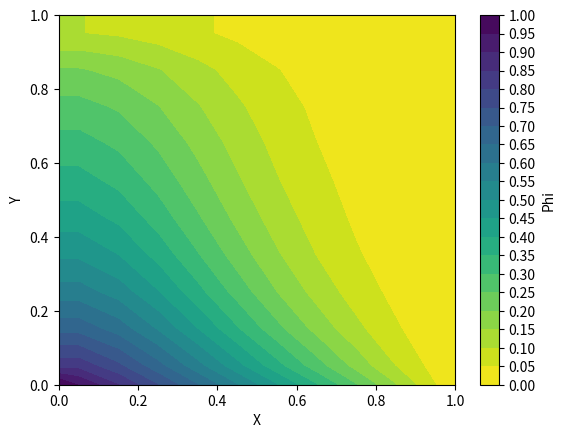

Reproduce this figure in Python. (Note: this script raises an exception after producing the figure.)
import math

import numpy as np
import matplotlib.pyplot as plt
import pandas as pd
import seaborn as sns


def calculate_finite_volume(nx, ny, xnode, ynode, xcell, ycell, u, v, gamma, rho):
    a_w = np.zeros((nx, ny))
    a_e = np.zeros((nx, ny))
    a_n = np.zeros((nx, ny))
    a_s = np.zeros((nx, ny))

    for i in range(1, nx + 1):
        dx = xnode[i] - xnode[i - 1]
        for j in range(1, ny + 1):
            dy = ynode[j] - ynode[j - 1]
            delx_e = xcell[i + 1] - xcell[i]
            delx_w = xcell[i] - xcell[i - 1]
            dely_n = ycell[j + 1] - ycell[j]
            dely_s = ycell[j] - ycell[j - 1]
            a_w[i - 1, j - 1] = gamma * dy / delx_w - min(rho * u[i - 1, j] * dy * (-1), 0)
            a_e[i - 1, j - 1] = gamma * dy / delx_e - min(rho * u[i, j] * dy, 0)
            a_n[i - 1, j - 1] = gamma * dx / dely_n - min(rho * v[i, j] * dx, 0)
            a_s[i - 1, j - 1] = gamma * dx / dely_s - min(rho * v[i, j - 1] * dx * (-1), 0)

    return a_e, a_w, a_n, a_s


def calculate_gauss_seidel(T, nx, ny, ycell, a_e, a_w, a_n, a_s):

    # Initialize loop parameters
    current_error = decay_error = 10
    k = 0
    convergence = np.array([], float)

    a_p = np.zeros((nx, ny))
    for i in range(1, nx + 1):
        for j in range(1, ny + 1):
            a_p[i - 1, j - 1] = a_e[i - 1, j - 1] + a_w[i - 1, j - 1] + a_n[i - 1, j - 1] + a_s[i - 1, j - 1]

    while current_error >= 1e-5:

        # Print error every log10 steps
        if int(math.log10(current_error)) != int(math.log10(decay_error)):
            print("Current error", current_error)
        decay_error = current_error

        T_decay = T.copy()
        for i in range(1, nx + 1):
            for j in range(1, ny + 1):
                if i == 1:
                    Tw = 1 - ycell[j]
                else:
                    Tw = T_decay[i - 1, j]
                if i == nx:
                    Te = T_decay[i, j]
                else:
                    Te = T_decay[i + 1, j]
                if j == 1:
                    Ts = T_decay[i, j]
                else:
                    Ts = T_decay[i, j - 1]
                if j == ny:
                    Tn = 0.0
                else:
                    Tn = T_decay[i, j + 1]
                T_old = T[i, j]
                T_new = (a_e[i - 1, j - 1] * Te + a_w[i - 1, j - 1] * Tw + a_n[i - 1, j - 1] * Tn + a_s[
                    i - 1, j - 1] * Ts) / a_p[i - 1, j - 1]
                T[i, j] = T_old + (T_new - T_old)

        # Update loop parameters
        current_error = abs(np.linalg.norm(T) - np.linalg.norm(T_decay))
        convergence = np.append(convergence, current_error)
        k += 1

    return T, convergence


def calculate_sor(T, nx, ny, ycell, a_e, a_w, a_n, a_s):

    # Initialize loop parameters
    current_error = decay_error = 10
    k = 0
    convergence = np.array([], float)
    omega = 1.5

    a_p = np.zeros((nx, ny))
    for i in range(1, nx + 1):
        for j in range(1, ny + 1):
            a_p[i - 1, j - 1] = a_e[i - 1, j - 1] + a_w[i - 1, j - 1] + a_n[i - 1, j - 1] + a_s[i - 1, j - 1]

    while current_error >= 1e-5:

        # Print error every log10 steps
        if int(math.log10(current_error)) != int(math.log10(decay_error)):
            print("Current error", current_error)
        decay_error = current_error

        T_decay = T.copy()
        for i in range(1, nx + 1):
            for j in range(1, ny + 1):
                if i == 1:
                    Tw = 1 - ycell[j]
                else:
                    Tw = T_decay[i - 1, j]
                if i == nx:
                    Te = T_decay[i, j]
                else:
                    Te = T_decay[i + 1, j]
                if j == 1:
                    Ts = T_decay[i, j]
                else:
                    Ts = T_decay[i, j - 1]
                if j == ny:
                    Tn = 0.0
                else:
                    Tn = T_decay[i, j + 1]
                T_old = T[i, j]
                T_new = (a_e[i - 1, j - 1] * Te + a_w[i - 1, j - 1] * Tw + a_n[i - 1, j - 1] * Tn + a_s[
                    i - 1, j - 1] * Ts) / a_p[i - 1, j - 1]
                T[i, j] = T_old + omega * (T_new - T_old)

        # Update loop parameters
        current_error = abs(np.linalg.norm(T) - np.linalg.norm(T_decay))
        convergence = np.append(convergence, current_error)
        k += 1

    return T, convergence


def calculate_explicit_euler(T, max_k, dk, nx, ny, ymax, xnode, ynode, ycell, a_e, a_w, a_n, a_s, rho):
    a_p = np.zeros((nx, ny))
    for i in range(1, nx + 1):
        dx = xnode[i] - xnode[i - 1]
        for j in range(1, ny + 1):
            dy = ynode[j] - ynode[j - 1]
            ap0 = rho * dx * dy / dk
            a_p[i - 1, j - 1] = ap0

    current_error = decay_error = 10
    convergence = np.array([], float)

    for k in np.arange(0, max_k):

        # Print error every log10 steps
        if int(math.log10(current_error)) != int(math.log10(decay_error)):
            print("Current error", current_error)
        decay_error = current_error

        T_decay = T.copy()
        for i in range(1, nx + 1):
            for j in range(1, ny + 1):
                if i == 1:
                    t_w = 1 - ycell[j] / ymax
                else:
                    t_w = T_decay[i - 1, j]
                if i == nx + 1:
                    t_e = T_decay[i, j]
                else:
                    t_e = T_decay[i + 1, j]
                if j == 1:
                    t_s = T_decay[i, j]
                else:
                    t_s = T_decay[i, j - 1]
                if j == ny + 1:
                    t_n = 0.0
                else:
                    t_n = T_decay[i, j + 1]
                t_p = T_decay[i, j]
                T[i, j] = a_e[i - 1, j - 1] * t_e + a_w[i - 1, j - 1] * t_w + a_n[i - 1, j - 1] * t_n + a_s[i - 1, j - 1] * t_s + (
                        ap0 - a_e[i - 1, j - 1] - a_w[i - 1, j - 1] - a_n[i - 1, j - 1] - a_s[i - 1, j - 1]) * t_p
                T[i, j] = T[i, j] / a_p[i - 1, j - 1]

        # Update loop parameters
        current_error = abs(np.linalg.norm(T) - np.linalg.norm(T_decay))
        convergence = np.append(convergence, current_error)

    return T


def calculate_implicit_euler(B, T, max_k, dk, nx, ny, ymax, rho, xnode, xcell, ynode, ycell, gamma, u, v):
    ap0 = np.zeros((nx, ny))
    a_p = np.zeros((nx, ny))

    for k in np.arange(0, max_k):
        Told = T.copy()
        a_e, a_w, a_n, a_s = calculate_finite_volume(nx, ny, xnode, ynode, xcell, ycell, u, v, gamma, rho)

        for i in range(1, nx + 1):
            dx = xnode[i] - xnode[i - 1]
            for j in range(1, ny + 1):
                dy = ynode[j] - ynode[j - 1]
                ap0[i - 1, j - 1] = rho * dx * dy / dk
                a_p[i - 1, j - 1] = a_w[i - 1, j - 1] + a_e[i - 1, j - 1] + a_n[i - 1, j - 1] + a_s[i - 1, j - 1] + ap0[i - 1, j - 1]
                B[(j - 2) * nx + i - 1] = ap0[i - 1, j - 1] * Told[i - 1, j - 1]

        for i in range(1, nx + 1):
            for j in range(1, ny + 1):
                B[(j - 2) * nx + i - 1] = ap0[i - 1, j - 1] * Told[i, j]

        for i in range(0, nx):
            for j in range(0, ny):
                if i == 0:
                    Tval = 1 - ycell[j + 1] / ymax
                    B[(j - 1) * nx + i] = a_w[i, j] * Tval + B[(j - 1) * nx + i]
                    a_w[i, j] = 0.0
                elif i == nx - 1:
                    a_p[i, j] = a_p[i, j] - a_e[i, j]
                    a_e[i, j] = 0.0
                if j == 0:
                    a_p[i, j] = a_p[i, j] - a_s[i, j]
                    a_s[i, j] = 0.0
                elif j == ny - 1:
                    Tval = 0.0
                    B[(j - 1) * nx + i] = a_n[i, j] * Tval + B[(j - 1) * nx + i]
                    a_n[i, j] = 0.0

        tol = 1.e-5
        iter_max = 10000
        iter = 0
        ea = 0.0

        T = np.zeros((nx + 2, ny + 2))
        iter = 0

        while True:
            eamax = 0.0
            for i in range(1, nx + 1):
                for j in range(1, ny + 1):
                    if i == 1:
                        t_w = 1 - ycell[j] / ymax
                    else:
                        t_w = T[i - 1, j]
                    if i == nx:
                        t_e = T[i, j]
                    else:
                        t_e = T[i + 1, j]
                    if j == 1:
                        t_s = T[i, j]
                    else:
                        t_s = T[i, j - 1]
                    if j == ny:
                        t_n = 0
                    else:
                        t_n = T[i, j + 1]

                    T_old = T[i, j]
                    T_new = (a_e[i - 1, j - 1] * t_e + a_w[i - 1, j - 1] * t_w + a_n[i - 1, j - 1] * t_n + a_s[
                        i - 1, j - 1] * t_s + B[(j - 2) * nx + i - 1]) / a_p[i - 1, j - 1]
                    T[i, j] = T_old + (T_new - T_old)
                    if T[i, j] != 0:
                        ea = abs(T[i, j] - T_old) / T[i, j] * 100
                    if ea >= eamax:
                        eamax = ea

            iter += 1
            if iter >= iter_max or eamax <= tol:
                break

    return T


def plot_contour(X, Y, T, solver, size, nx, ny, ycell, ymax):

    for i in range(nx + 2):
        for j in range(ny + 2):
            if i == 0:
                T[i, j] = 1 - ycell[j] / ymax
            elif i == nx + 1:
                T[i, j] = T[i - 1, j]
            elif j == 0:
                T[i, j] = T[i, j + 1]
            elif j == ny + 1:
                T[i, j] = 0.0

    fig = plt.figure()
    ax = fig.add_subplot(111)
    cs = ax.contourf(X, Y, T[:, :], levels=20, cmap='viridis_r')
    ax.set_xlabel('X')
    ax.set_ylabel('Y')
    fig.colorbar(cs, ticks=[i for i in np.arange(0.0, 1.05, 0.05)], label="Phi")
    plt.savefig("homework1-task2-plots/contour-{}-{}.png".format(solver, size), format="png")
    plt.clf()


def run_steady_main_logic(solver, size):
    alpha = 1.172e-5  # thermal diffusivity of steel with 1% carbon

    nx = ny = size

    T = np.zeros((nx + 2, ny + 2))

    dx = 1 / nx
    dy = 1 / ny

    xmax = ymax = 1
    xmin = ymin = 0

    gamma = 0.01
    rho = 1.0

    xnode = np.linspace(xmin, xmax, nx + 1)
    xcell = np.linspace(xmin + dx / 2, xmax - dx / 2, nx)
    xcell = np.concatenate(([xmin], xcell, [xmax]))

    ynode = np.linspace(ymin, ymax, ny + 1)
    ycell = np.linspace(ymin + dy / 2, ymax - dy / 2, ny)
    ycell = np.concatenate(([ymin], ycell, [ymax]))

    u = np.zeros((nx + 1, nx + 1))
    v = np.zeros((ny + 1, ny + 1))

    for i in range(nx + 1):
        for j in range(ny + 1):
            u[i, j] = xnode[i]

    for i in range(nx + 1):
        for j in range(ny + 1):
            v[i, j] = -ynode[j]

    a_e, a_w, a_n, a_s = calculate_finite_volume(nx, ny, xnode, ynode, xcell, ycell, u, v, gamma, rho)

    if solver == "gauss-seidel":
        T, convergence = calculate_gauss_seidel(T, nx, ny, ycell, a_e, a_w, a_n, a_s)
    elif solver == "sor":
        T, convergence = calculate_sor(T, nx, ny, ycell, a_e, a_w, a_n, a_s)
    else:
        raise TypeError('Solver not valid!')

    plot_contour(xcell, ycell, T, solver, size, nx, ny, ycell, ymax)


def run_unsteady_main_logic(solver, size):
    alpha = 1.172e-5  # thermal diffusivity of steel with 1% carbon

    nx = ny = size

    B = np.zeros(nx * ny)
    T = np.zeros((nx + 2, ny + 2))

    dx = 1 / nx
    dy = 1 / ny

    xmax = ymax = 1
    xmin = ymin = 0

    gamma = 0.1
    rho = 1.2

    dk = 0.0025
    max_k = 1000

    # Courant-Friedrichs-Lewy (CFL) condition to ensure stability
    cfl_x = alpha * dk / (dx ** 2)
    cfl_y = alpha * dk / (dy ** 2)

    if cfl_x > 0.5 or cfl_y > 0.5:
        raise TypeError('Unstable Solution!')

    xnode = np.linspace(xmin, xmax, nx + 1)
    xcell = np.linspace(xmin + dx / 2, xmax - dx / 2, nx)
    xcell = np.concatenate(([xmin], xcell, [xmax]))

    ynode = np.linspace(ymin, ymax, ny + 1)
    ycell = np.linspace(ymin + dy / 2, ymax - dy / 2, ny)
    ycell = np.concatenate(([ymin], ycell, [ymax]))

    u = np.zeros((nx + 1, nx + 1))
    v = np.zeros((ny + 1, ny + 1))

    for i in range(nx + 1):
        for j in range(ny + 1):
            u[i, j] = xnode[i]

    for i in range(nx + 1):
        for j in range(ny + 1):
            v[i, j] = -ynode[j]

    if solver == "explicit":
        a_e, a_w, a_n, a_s = calculate_finite_volume(nx, ny, xnode, ynode, xcell, ycell, u, v, gamma, rho)
        T = calculate_explicit_euler(T, max_k, dk, nx, ny, ymax, xnode, ynode, ycell, a_e, a_w, a_n, a_s, rho)
    elif solver == "implicit":
        T = calculate_implicit_euler(B, T, max_k, dk, nx, ny, ymax, rho, xnode, xcell, ynode, ycell, gamma, u, v)
    else:
        raise TypeError('Solver not valid!')

    plot_contour(xcell, ycell, T, solver, size, nx, ny, ycell, ymax)


def config_steady_search_space():

    # Initialize variables
    x_values = [10, 20]
    solver_results = {}

    # Iterate over variable combinations
    for solver in ["gauss-seidel", "sor"]:
        solver_results[solver] = {}
        for size in x_values:
            print("----------------------")
            print("Current solver is {} with grid size of {}". format(solver, size))
            print("----------------------")

            run_steady_main_logic(solver, size)

            print(" ")


def config_unsteady_search_space():
    # Initialize variables
    x_values = [10, 20]
    solver_results = {}

    # Iterate over variable combinations
    for solver in ["explicit", "implicit"]:
        solver_results[solver] = {}
        for size in x_values:
            print("----------------------")
            print("Current solver is {} with grid size of {}".format(solver, size))
            print("----------------------")

            run_unsteady_main_logic(solver, size)

            print(" ")


if __name__ == '__main__':
    #config_steady_search_space()
    config_unsteady_search_space()
